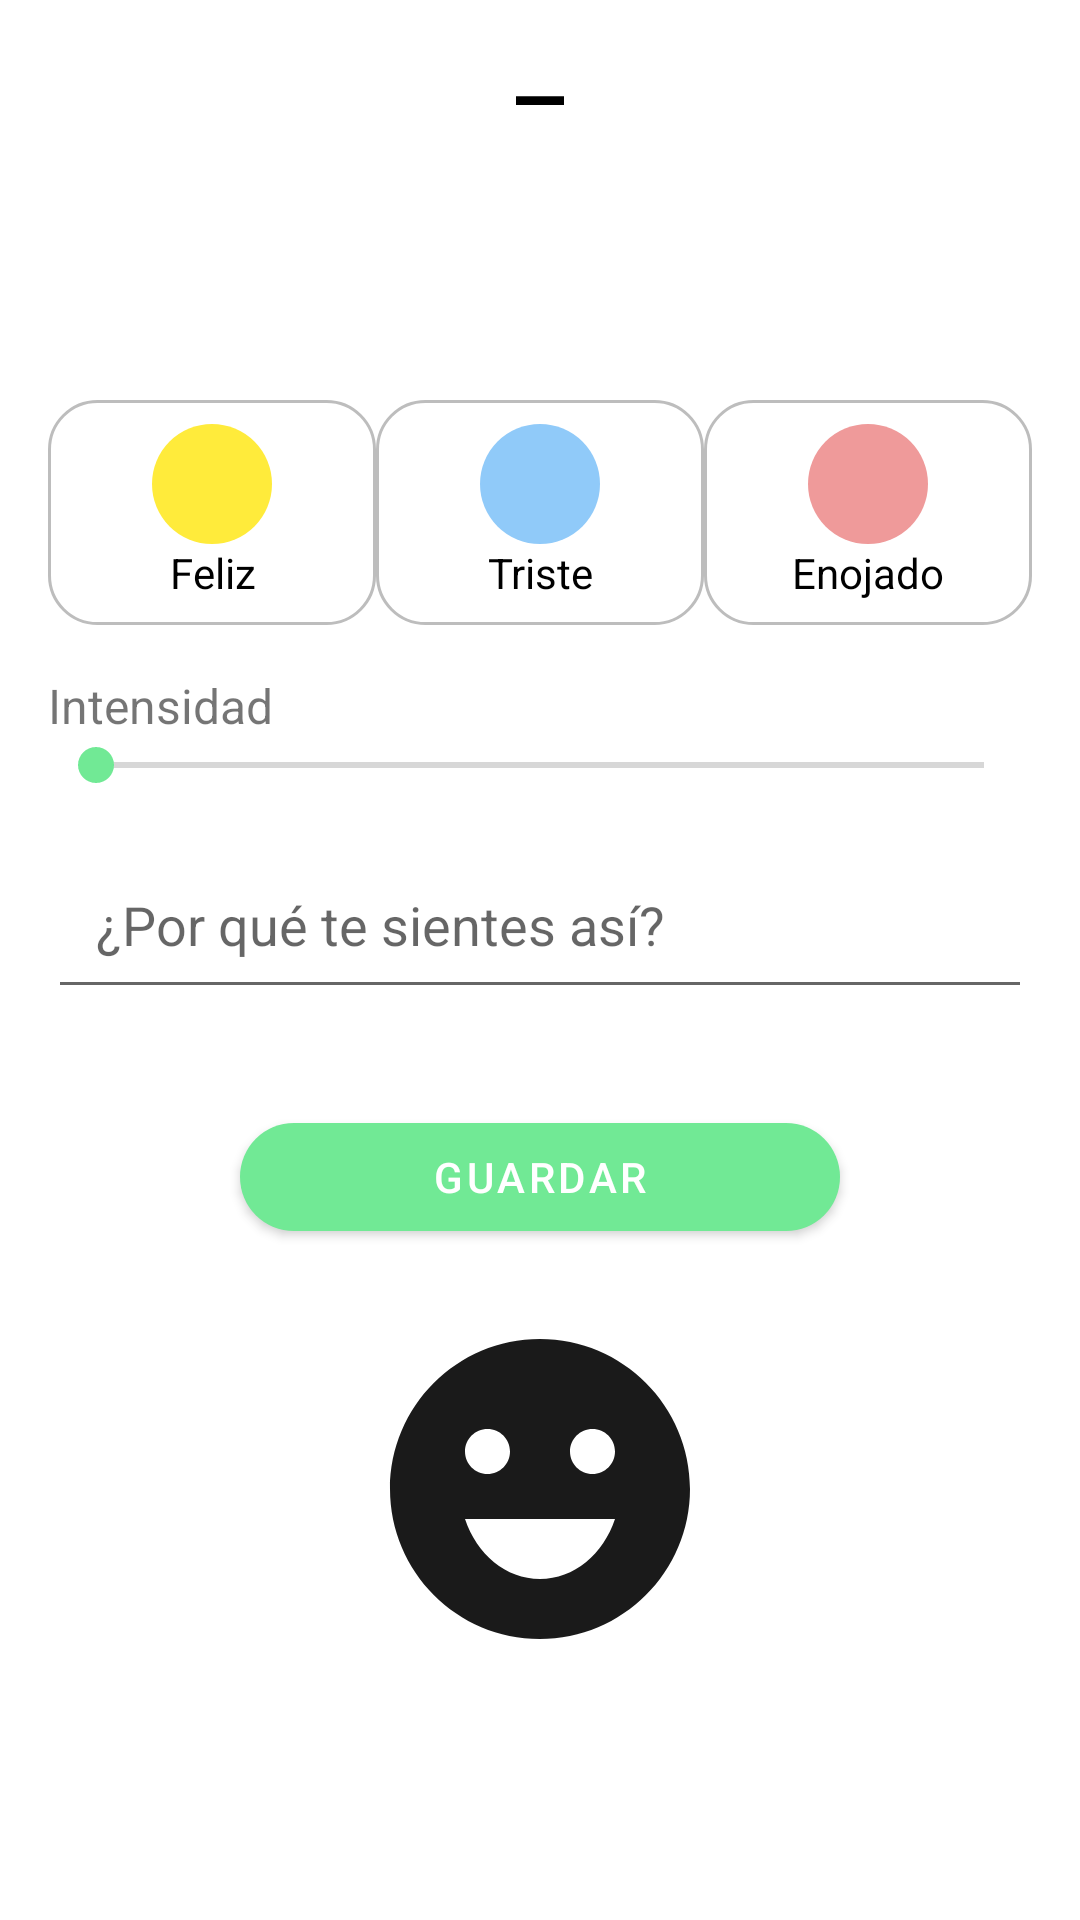

The Android layout XML behind this screen, and the referenced resources:
<!-- AndroidManifest.xml: application theme Theme.MyAply -->
<!-- res/layout/register_diary.xml -->
<?xml version="1.0" encoding="utf-8"?>
<LinearLayout xmlns:android="http://schemas.android.com/apk/res/android"
    android:layout_width="match_parent"
    android:layout_height="match_parent"
    xmlns:app="http://schemas.android.com/apk/res-auto"
    android:orientation="vertical"
    android:padding="16dp"
    xmlns:tools="http://schemas.android.com/tools"
    tools:context=".ui.habit.HabitFragment"
    android:background="@drawable/bg_dialog_rounded">
    <TextView
        android:layout_width="wrap_content"
        android:layout_height="wrap_content"
        android:layout_gravity="center"
        android:paddingBottom="16dp"
        android:background="@drawable/baseline_horizontal_rule_24"
        />

    <TextView
        android:id="@+id/tvRelaxInstruction"
        android:layout_width="wrap_content"
        android:layout_height="wrap_content"
        android:text="¿Cómo te sientes hoy?"
        android:textSize="24sp"
        android:layout_gravity="center"
        android:textStyle="bold"
        android:gravity="center"
        android:alpha="0"
        android:textColor="?attr/colorOnSecondary"
        tools:alpha="1"
        android:layout_marginBottom="50dp"
        />

<RadioGroup
    android:id="@+id/rg_emotions"
    android:layout_width="match_parent"
    android:layout_height="wrap_content"
    android:orientation="horizontal"
    android:layout_gravity="center">

    <RadioButton
        android:id="@+id/rb_emotion_happy"
        android:layout_width="0dp"
        android:layout_weight="1"
        android:layout_height="wrap_content"
        android:text="Feliz"
        android:drawableTop="@drawable/bg_happy"
        android:button="@null"
        android:gravity="center"
        android:padding="8dp"
        android:background="@drawable/bg_emotion_selector"
        />

    <RadioButton
        android:id="@+id/rb_Emotion_sad"
        android:layout_width="0dp"
        android:layout_weight="1"
        android:layout_height="wrap_content"
        android:text="Triste"
        android:drawableTop="@drawable/bg_sad"
        android:button="@null"
        android:gravity="center"
        android:padding="8dp"
        android:background="@drawable/bg_emotion_selector"
        />

    <RadioButton
        android:id="@+id/rb_emotion_angry"
        android:layout_width="0dp"
        android:layout_weight="1"
        android:layout_height="wrap_content"
        android:text="Enojado"
        android:button="@null"
        android:gravity="center"
        android:padding="8dp"
        android:drawableTop="@drawable/bg_angry"
        android:background="@drawable/bg_emotion_selector"
        />

</RadioGroup>

    <LinearLayout
        android:layout_width="match_parent"
        android:layout_height="wrap_content"
        android:orientation="horizontal"
        android:paddingTop="16dp">

        <TextView
            android:layout_width="wrap_content"
            android:layout_height="wrap_content"
            android:text="Intensidad"
            android:textSize="16sp"
            android:layout_weight="1"/>

        <TextView
            android:id="@+id/tv_intensity_value"
            android:layout_width="wrap_content"
            android:layout_height="wrap_content"
            android:textStyle="bold"/>
    </LinearLayout>


    <SeekBar
        android:id="@+id/seekBar_intensity"
        android:layout_width="match_parent"
        android:layout_height="wrap_content"
        android:max="10" />

    <EditText
    android:id="@+id/et_comment_emotion"
    android:layout_width="match_parent"
    android:layout_height="wrap_content"
    android:hint="¿Por qué te sientes así?"
    android:inputType="textMultiLine"
    android:gravity="top"
    android:padding="16dp"
    android:layout_marginTop="16dp" />


    <com.google.android.material.button.MaterialButton
        android:id="@+id/btn_save_emotion"
        android:layout_width="200dp"
        android:layout_height="48dp"
        android:text="Guardar"
        android:layout_gravity="center"
        android:layout_marginTop="32dp"
        app:icon="@drawable/baseline_save"
        app:strokeColor="#FFFFFF"
        app:rippleColor="#80FFFFFF"
        app:cornerRadius="24dp"/>
    <ImageView
        android:id="@+id/img_habit_add"
        android:layout_width="match_parent"
        android:layout_height="120dp"
        android:layout_marginTop="20dp"
        android:src="@drawable/baseline_emoji_emotions_24" />


</LinearLayout>
<!-- resources referenced by this layout -->
<resources>
  <!-- drawable baseline_emoji_emotions_24 (drawable) -->
  <vector xmlns:android="http://schemas.android.com/apk/res/android" android:alpha="0.9" android:height="24dp" android:tint="#000000" android:viewportHeight="24" android:viewportWidth="24" android:width="24dp">
        
      <path android:fillColor="@android:color/white" android:pathData="M11.99,2C6.47,2 2,6.48 2,12c0,5.52 4.47,10 9.99,10C17.52,22 22,17.52 22,12C22,6.48 17.52,2 11.99,2zM8.5,8C9.33,8 10,8.67 10,9.5S9.33,11 8.5,11S7,10.33 7,9.5S7.67,8 8.5,8zM12,18c-2.28,0 -4.22,-1.66 -5,-4h10C16.22,16.34 14.28,18 12,18zM15.5,11c-0.83,0 -1.5,-0.67 -1.5,-1.5S14.67,8 15.5,8S17,8.67 17,9.5S16.33,11 15.5,11z"/>
      
  </vector>
  <!-- drawable baseline_horizontal_rule_24 (drawable) -->
  <vector xmlns:android="http://schemas.android.com/apk/res/android" android:height="24dp" android:tint="#000000" android:viewportHeight="24" android:viewportWidth="24" android:width="24dp">
        
      <path android:fillColor="@android:color/white"
          android:fillType="evenOdd" android:pathData="M4,11h16v2h-16z"/>
      
  </vector>
  <!-- drawable bg_angry (drawable) -->
  <?xml version="1.0" encoding="utf-8"?>
  <shape xmlns:android="http://schemas.android.com/apk/res/android"
      android:shape="oval">
      <solid android:color="#EF9A9A"/> 
      <size android:width="40dp" android:height="40dp"/>
  </shape>
  <!-- drawable bg_dialog_rounded (drawable) -->
  <shape xmlns:android="http://schemas.android.com/apk/res/android"
      android:shape="rectangle">
  
      
      <solid android:color="?android:attr/windowBackground" />
      <corners
          android:topLeftRadius="16dp"
          android:topRightRadius="16dp"
          android:bottomLeftRadius="0dp"
          android:bottomRightRadius="0dp" />
  
  </shape>
  <!-- drawable bg_emotion_selector (drawable) -->
  <selector xmlns:android="http://schemas.android.com/apk/res/android">
      
      <item android:state_checked="true">
          <shape android:shape="rectangle">
              <solid android:color="#AAEBABff" /> 
              <corners android:radius="16dp" /> 
              <stroke android:width="2dp" android:color="#FBC02D" /> 
          </shape>
      </item>
  
      
      <item android:state_checked="false">
          <shape android:shape="rectangle">
              <solid android:color="@android:color/transparent" /> 
              <corners android:radius="16dp" /> 
              <stroke android:width="1dp" android:color="#BDBDBD" /> 
          </shape>
      </item>
  </selector>
  <!-- drawable bg_happy (drawable) -->
  <?xml version="1.0" encoding="utf-8"?>
  <shape xmlns:android="http://schemas.android.com/apk/res/android"
      android:shape="oval">
      <solid android:color="#FFEB3B"/> 
      <size android:width="40dp" android:height="40dp"/>
  </shape>
  <!-- drawable bg_sad (drawable) -->
  <?xml version="1.0" encoding="utf-8"?>
  <shape xmlns:android="http://schemas.android.com/apk/res/android"
      android:shape="oval">
      <solid android:color="#90CAF9"/> 
      <size android:width="40dp" android:height="40dp"/>
  </shape>
  <color name="colorPrimary">#71E995</color>
  <color name="teal_200">#FF03DAC5</color>
  <color name="white">#FFFFFFFF</color>
  <color name="teal_700">#FF018786</color>
  <color name="black">#FF000000</color>
  <color name="semi_white">#FFFFFFFF</color>
</resources>
